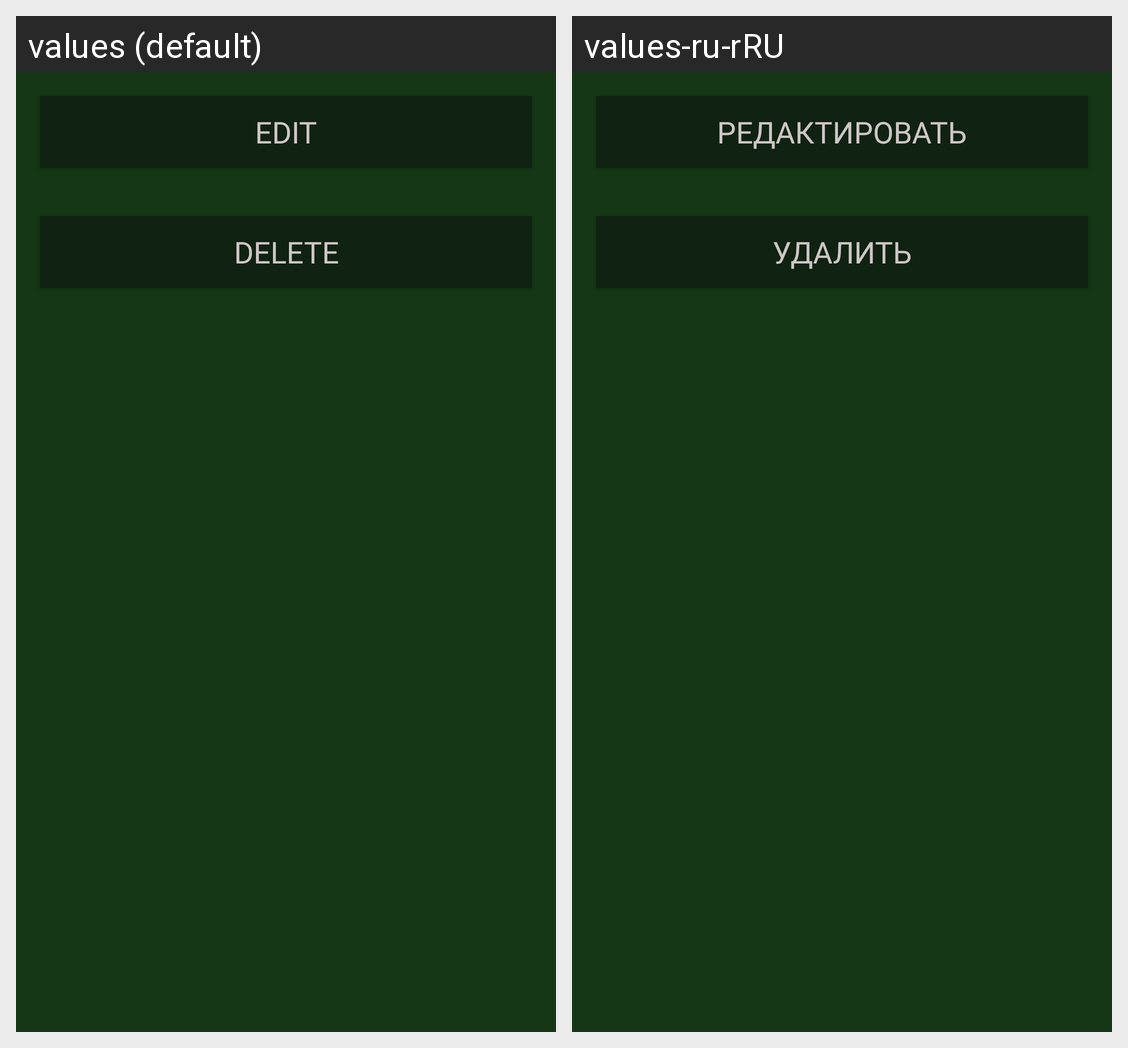

The Android screen above is rendered under two locales of the same app. Produce the string resources it draws, with the default and per-locale values.
Android screen res/layout/dialog_long_click.xml rendered under 2 locales, left to right: values (default), values-ru-rRU. Device: Nexus 5 (rendered at 1080×1920; each locale shown at half size, 540×960, under a caption strip naming it); theme AppTheme.
Strings drawn on this screen, with the default value and each locale's value (text and hints the layout hard-codes, and strings that could not be matched under every locale, appear in the picture but are not listed):

edit
  values: Edit
  values-ru-rRU: Редактировать

delete
  values: Delete
  values-ru-rRU: Удалить
